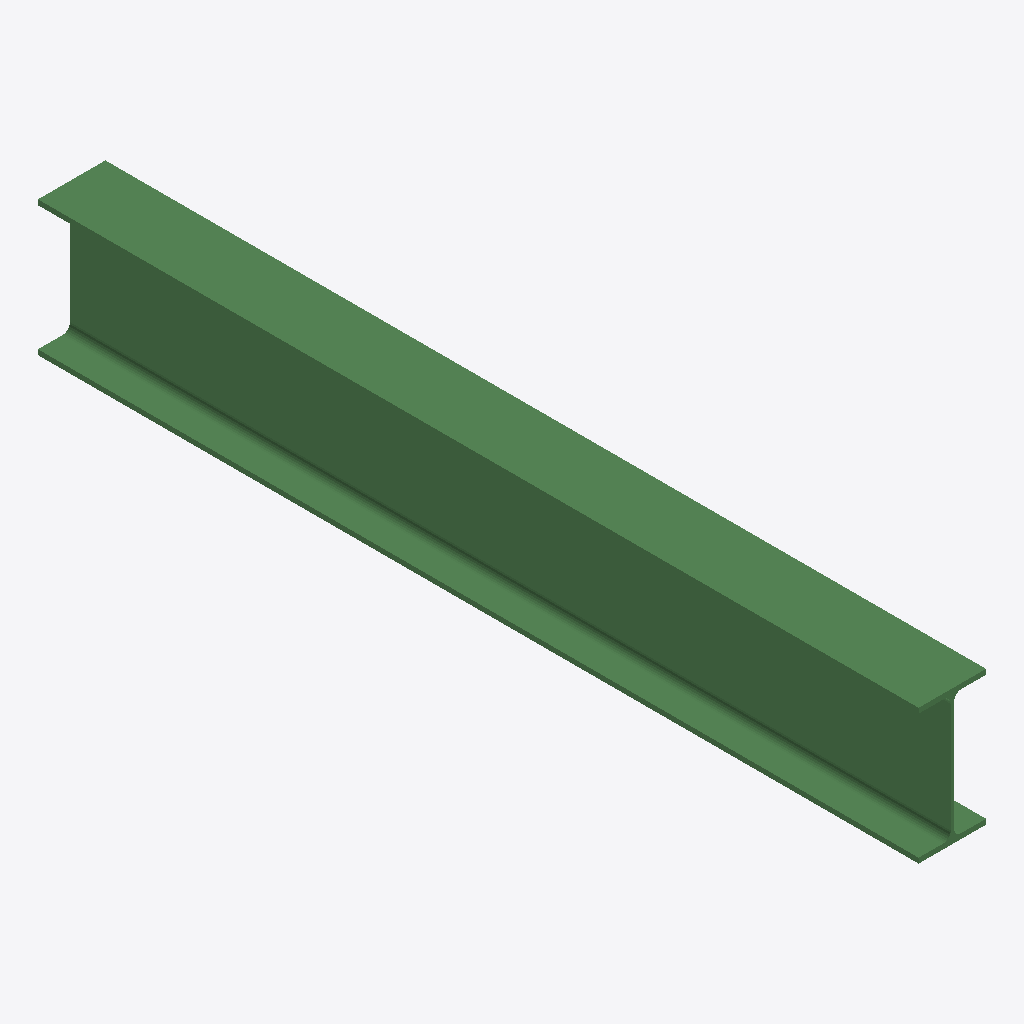
Isometric view of an IFC building model (IFC-SPF (STEP), schema IFC2X3, length unit millimetre), seen from the south-west, elements coloured by IFC class: 1 beam (green).
Extent 0.1 m × 1.8 m × 0.3 m (x, y, z). Storeys (1): Undefined at 0.00 m. Elements (1): 1 IfcBeam.

HEADER;
FILE_DESCRIPTION(('ViewDefinition[AISC_Steel_Detailing]','Option [BaseQuantities:Off]','Option [GridExport:On]','Option [Assemblies:Off]','Option [Bolts:On]','Option [Rebars:On]','Option [PourObjects:Off]','Option [Welds:On]','Option [SurfaceTreatments:On]','Option [LocationBy:0]','Option [ViewColors:Off]','Option [SectionedSpine:Off]','[2 more]'),'2;1');
FILE_NAME('b_358_Qty_1.ifc','2026-05-16T11:53:13',('GIOVANNIPC\\gcorrea'),('Structural Designer'),'IFC Database version: Work','Tekla Structures 2020 Service Pack 5, IFC Export','');
FILE_SCHEMA(('IFC2X3'));
ENDSEC;
DATA;
#37=IFCPROJECT('2G7ZFDNE16yBDU14FA92Me',#5,'Proyecto',$,$,$,$,(#11),#36);
#39=IFCSITE('2xvEzEinjBTea80yOTcujY',#5,'Obra',$,$,#38,$,$,.ELEMENT.,$,$,$,$,$);
#41=IFCBUILDING('2bW2mUs_T0bABRDNSUGS6m',#5,'Undefined',$,$,#40,$,$,.ELEMENT.,$,$,$);
#43=IFCBUILDINGSTOREY('29hdEUCErFze9E_VIAceOd',#5,'Undefined',$,$,#42,$,$,.ELEMENT.,0.0);
#64=IFCBEAM('3nmu8zzGT0MR2$JxoT9ipT',#44,'BEAM','IPE270','IPE270',#47,#63,'IDf1c3823d-f507-4059-b0bf-4fbc9d26ccdd');
ENDSEC;
